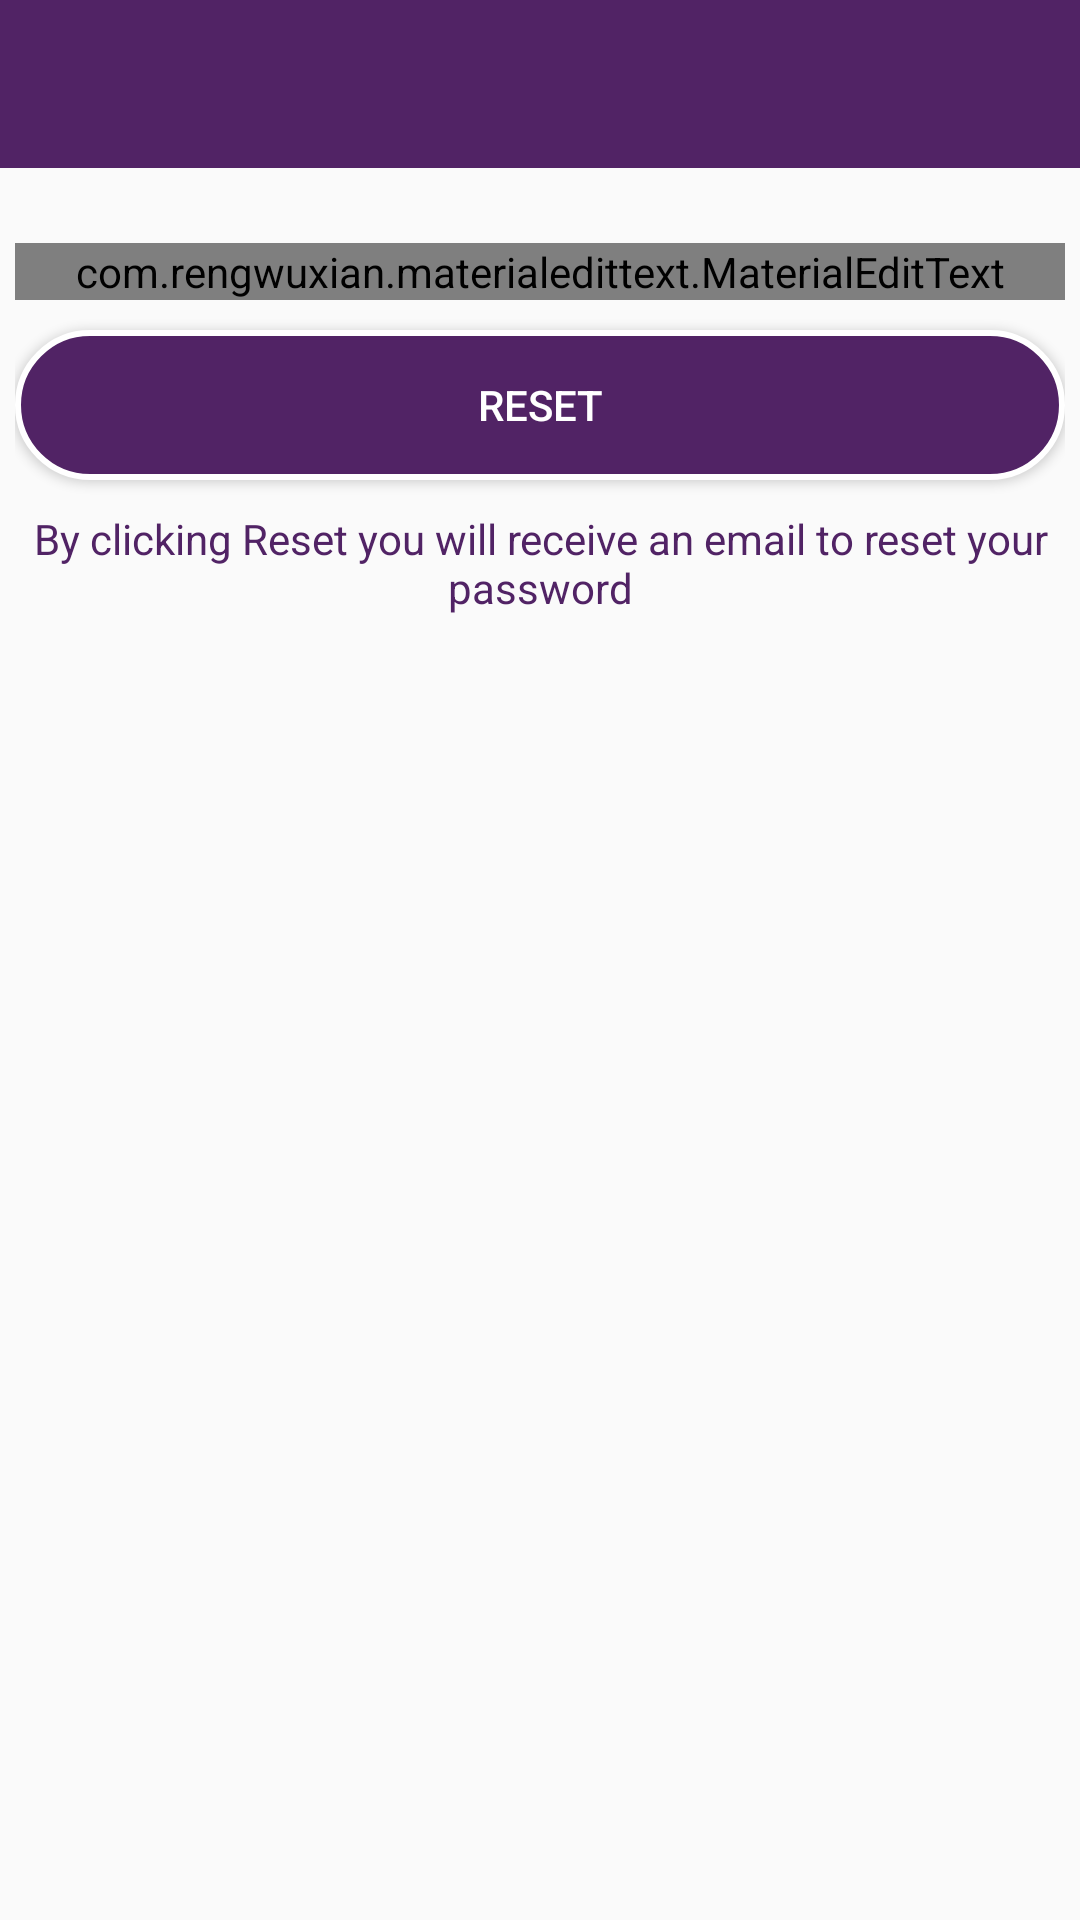

This screen was rendered from an Android layout file. Write that file and the resources it references.
<!-- AndroidManifest.xml: application theme AppTheme -->
<!-- res/layout/activity_forgetpass.xml -->
<?xml version="1.0" encoding="utf-8"?>
<LinearLayout xmlns:android="http://schemas.android.com/apk/res/android"
    xmlns:app="http://schemas.android.com/apk/res-auto"
    xmlns:tools="http://schemas.android.com/tools"
    android:layout_width="match_parent"
    android:layout_height="match_parent"
    android:orientation="vertical"
    tools:context=".ForgetpassActivity">

    <include
        android:id="@+id/tool_bar"
        layout="@layout/bar_layout" />

    <LinearLayout
        android:id="@+id/container"
        android:layout_width="match_parent"
        android:layout_height="wrap_content"
        android:orientation="vertical"
        android:padding="5dp">

        <com.rengwuxian.materialedittext.MaterialEditText
            android:id="@+id/send_email"
            android:layout_width="match_parent"
            android:layout_height="wrap_content"
            android:layout_marginTop="20dp"
            android:hint="your email"
            android:inputType="textEmailAddress"
            app:met_floatingLabel="normal" />

        <Button
            android:id="@+id/btn_reset"
            android:layout_width="match_parent"
            android:layout_height="wrap_content"
            android:text="Reset"
            android:textColor="#fff"
            android:background="@drawable/roundedgreenbutton"
            android:layout_marginTop="10dp"/>

        <TextView
            android:layout_width="match_parent"
            android:layout_height="wrap_content"
            android:gravity="center"
            android:layout_marginTop="10dp"
            android:textColor="@color/colorPrimary"
            android:text="By clicking Reset you will receive an email to reset your password"/>


    </LinearLayout>

    <ProgressBar
        android:id="@+id/pBar"
        android:layout_below="@+id/container"
        style="?android:attr/progressBarStyleLarge"
        android:layout_centerHorizontal="true"
        android:layout_gravity="center"
        android:layout_marginTop="20dp"
        android:layout_width="wrap_content"
        android:theme="@style/AppTheme.WhiteAccent"
        android:layout_height="wrap_content"/>

</LinearLayout>
<!-- res/layout/bar_layout.xml (included above) -->
<?xml version="1.0" encoding="utf-8"?>
<androidx.appcompat.widget.Toolbar xmlns:android="http://schemas.android.com/apk/res/android"
    xmlns:app="http://schemas.android.com/apk/res-auto"
    android:orientation="vertical"
    android:layout_width="match_parent"
    android:layout_height="wrap_content"
    app:titleTextColor="#fff"
    android:background="@color/colorPrimary"
    android:theme="@style/Theme.AppCompat.NoActionBar"
    app:popupTheme="@style/MenuStyle">

</androidx.appcompat.widget.Toolbar>
<!-- resources referenced by this layout -->
<resources>
  <color name="colorPrimary">#512365</color>
  <!-- drawable roundedgreenbutton (drawable-v24) -->
  <?xml version="1.0" encoding="utf-8"?>
  <shape xmlns:android="http://schemas.android.com/apk/res/android"
      android:shape="rectangle" >
      <solid android:color="#512365" />
      <stroke
          android:width="2dp"
          android:color="#fff" />
      <size
          android:height="50dp"
          android:width="50dp" />
      <padding
          android:bottom="2dp"
          android:left="2dp"
          android:right="2dp"
          android:top="2dp" />
      <corners android:radius="30dp" />
  </shape>
  <style name="AppTheme.WhiteAccent">
          <item name="colorAccent">@color/colorPrimary</item> 
      </style>
  <style name="MenuStyle" parent="Theme.AppCompat.Light">
          <item name="android:background">#fff</item>
      </style>
  <style name="AppTheme" parent="Theme.AppCompat.Light.NoActionBar">
          
          <item name="colorPrimary">@color/colorPrimary</item>
          <item name="colorPrimaryDark">@color/colorPrimaryDark</item>
          <item name="colorAccent">@color/colorAccent</item>
      </style>
  <color name="colorPrimaryDark">#512365</color>
  <color name="colorAccent">#D81B60</color>
</resources>
